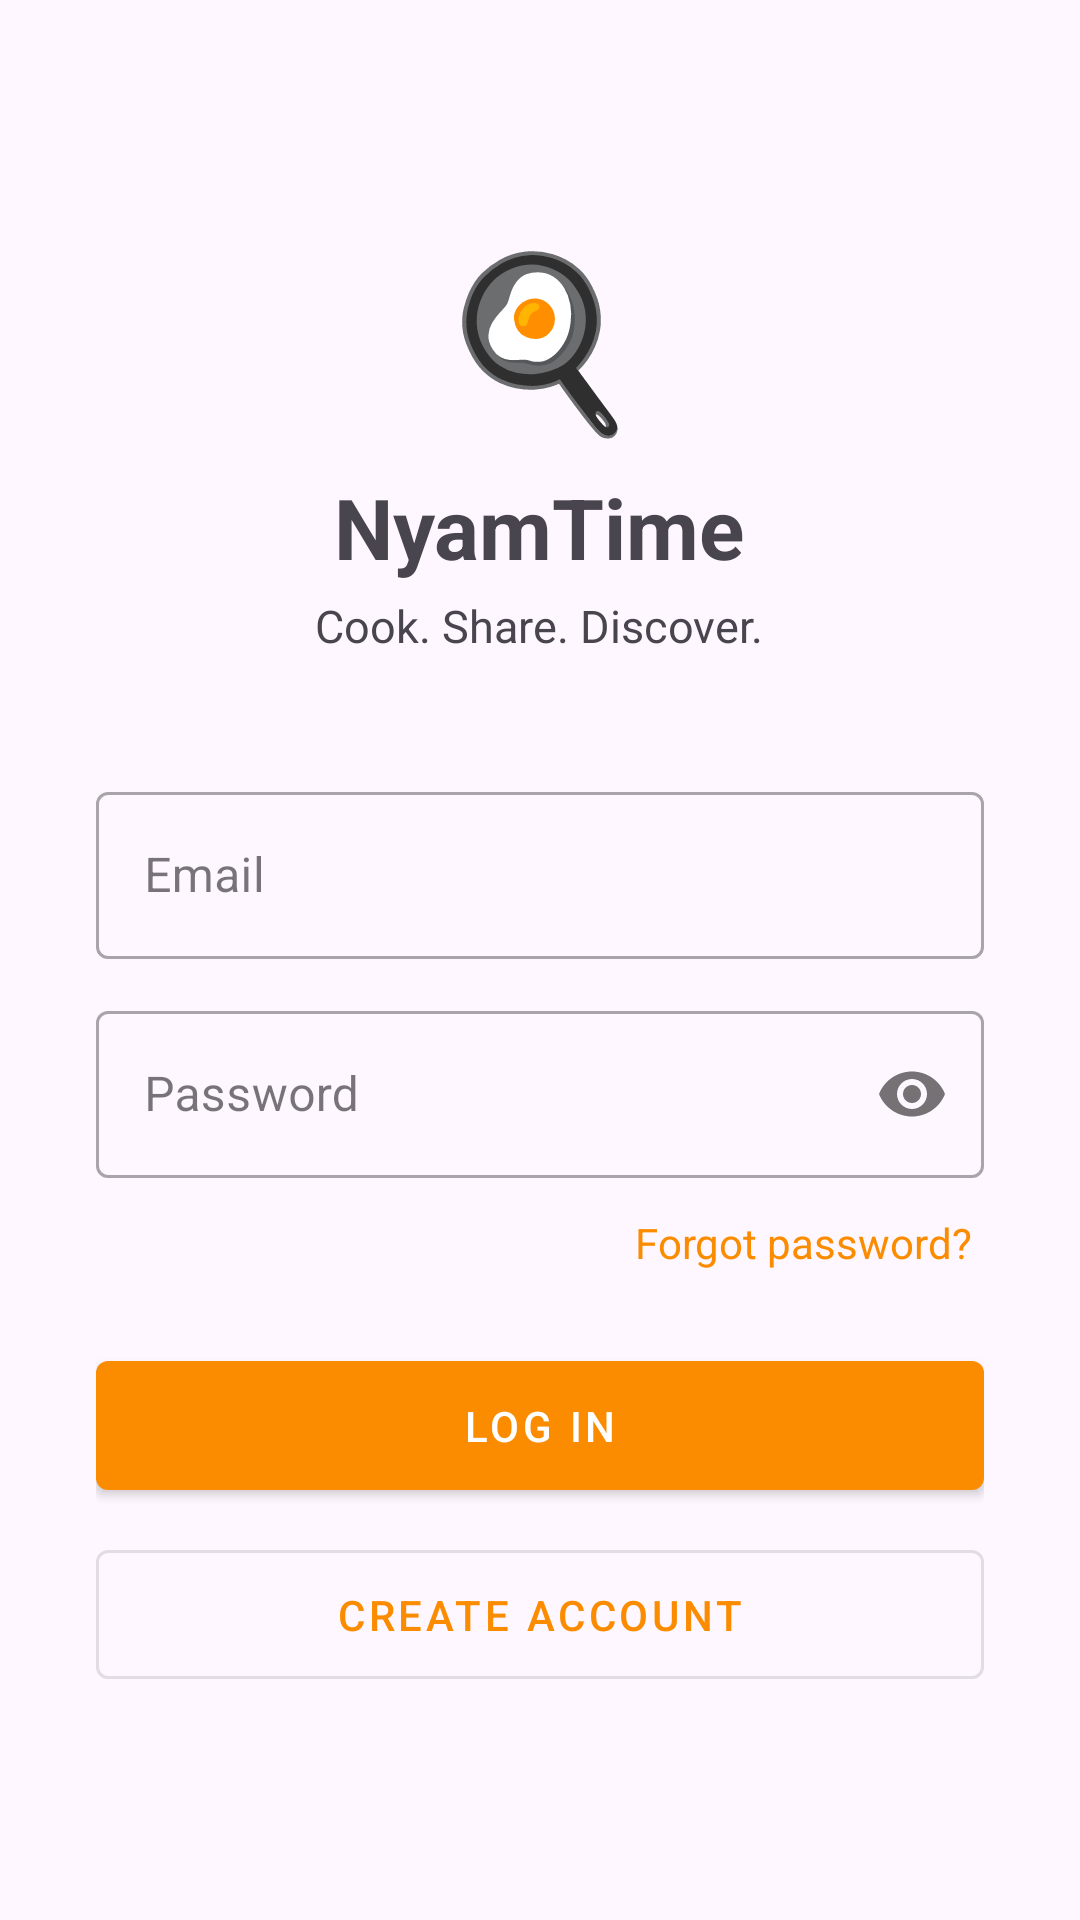

The Android layout XML behind this screen, and the referenced resources:
<!-- AndroidManifest.xml: application theme Theme.RecipeApp -->
<!-- res/layout/activity_auth.xml -->
<?xml version="1.0" encoding="utf-8"?>
<androidx.core.widget.NestedScrollView
    xmlns:android="http://schemas.android.com/apk/res/android"
    android:layout_width="match_parent"
    android:layout_height="match_parent"
    android:fillViewport="true">

    <LinearLayout
        android:layout_width="match_parent"
        android:layout_height="wrap_content"
        android:orientation="vertical"
        android:gravity="center"
        android:padding="32dp"
        android:minHeight="600dp">

        
        <TextView
            android:layout_width="wrap_content"
            android:layout_height="wrap_content"
            android:text="🍳"
            android:textSize="56sp"
            android:layout_marginBottom="8dp"/>

        <TextView
            android:layout_width="wrap_content"
            android:layout_height="wrap_content"
            android:text="NyamTime"
            android:textSize="28sp"
            android:textStyle="bold"
            android:layout_marginBottom="4dp"/>

        <TextView
            android:layout_width="wrap_content"
            android:layout_height="wrap_content"
            android:text="Cook. Share. Discover."
            android:textSize="15sp"
            android:textColor="?attr/colorOnSurfaceVariant"
            android:layout_marginBottom="40dp"/>

        
        <com.google.android.material.textfield.TextInputLayout
            android:id="@+id/layoutName"
            android:layout_width="match_parent"
            android:layout_height="wrap_content"
            android:hint="Display name"
            style="@style/Widget.MaterialComponents.TextInputLayout.OutlinedBox"
            android:layout_marginBottom="12dp"
            android:visibility="gone">
            <com.google.android.material.textfield.TextInputEditText
                android:id="@+id/etName"
                android:layout_width="match_parent"
                android:layout_height="wrap_content"
                android:inputType="textPersonName|textCapWords"/>
        </com.google.android.material.textfield.TextInputLayout>

        
        <com.google.android.material.textfield.TextInputLayout
            android:layout_width="match_parent"
            android:layout_height="wrap_content"
            android:hint="Email"
            style="@style/Widget.MaterialComponents.TextInputLayout.OutlinedBox"
            android:layout_marginBottom="12dp">
            <com.google.android.material.textfield.TextInputEditText
                android:id="@+id/etEmail"
                android:layout_width="match_parent"
                android:layout_height="wrap_content"
                android:inputType="textEmailAddress"/>
        </com.google.android.material.textfield.TextInputLayout>

        
        <com.google.android.material.textfield.TextInputLayout
            android:layout_width="match_parent"
            android:layout_height="wrap_content"
            android:hint="Password"
            style="@style/Widget.MaterialComponents.TextInputLayout.OutlinedBox"
            app:passwordToggleEnabled="true"
            android:layout_marginBottom="8dp"
            xmlns:app="http://schemas.android.com/apk/res-auto">
            <com.google.android.material.textfield.TextInputEditText
                android:id="@+id/etPassword"
                android:layout_width="match_parent"
                android:layout_height="wrap_content"
                android:inputType="textPassword"/>
        </com.google.android.material.textfield.TextInputLayout>

        <TextView
            android:id="@+id/tvForgotPassword"
            android:layout_width="wrap_content"
            android:layout_height="wrap_content"
            android:text="Forgot password?"
            android:textColor="?attr/colorPrimary"
            android:layout_gravity="end"
            android:padding="4dp"
            android:layout_marginBottom="20dp"/>

        <com.google.android.material.button.MaterialButton
            android:id="@+id/btnLogin"
            android:layout_width="match_parent"
            android:layout_height="wrap_content"
            android:text="Log In"
            android:paddingTop="12dp"
            android:paddingBottom="12dp"
            android:layout_marginBottom="8dp"
            style="@style/Widget.MaterialComponents.Button"/>

        <com.google.android.material.button.MaterialButton
            android:id="@+id/btnRegister"
            android:layout_width="match_parent"
            android:layout_height="wrap_content"
            android:text="Create Account"
            android:paddingTop="12dp"
            android:paddingBottom="12dp"
            style="@style/Widget.MaterialComponents.Button.OutlinedButton"/>

    </LinearLayout>
</androidx.core.widget.NestedScrollView>
<!-- resources referenced by this layout -->
<resources>
  <style name="Theme.RecipeApp" parent="Theme.Material3.DayNight.NoActionBar">
          
          <item name="colorPrimary">@color/orange_600</item>
          <item name="colorPrimaryVariant">@color/orange_800</item>
          <item name="colorOnPrimary">@color/white</item>
          <item name="colorSecondary">@color/teal_200</item>
          <item name="colorOnSecondary">@color/black</item>
      </style>
  <color name="orange_600">#FB8C00</color>
  <color name="orange_800">#E65100</color>
  <color name="white">#FFFFFF</color>
  <color name="teal_200">#80CBC4</color>
  <color name="black">#000000</color>
</resources>
